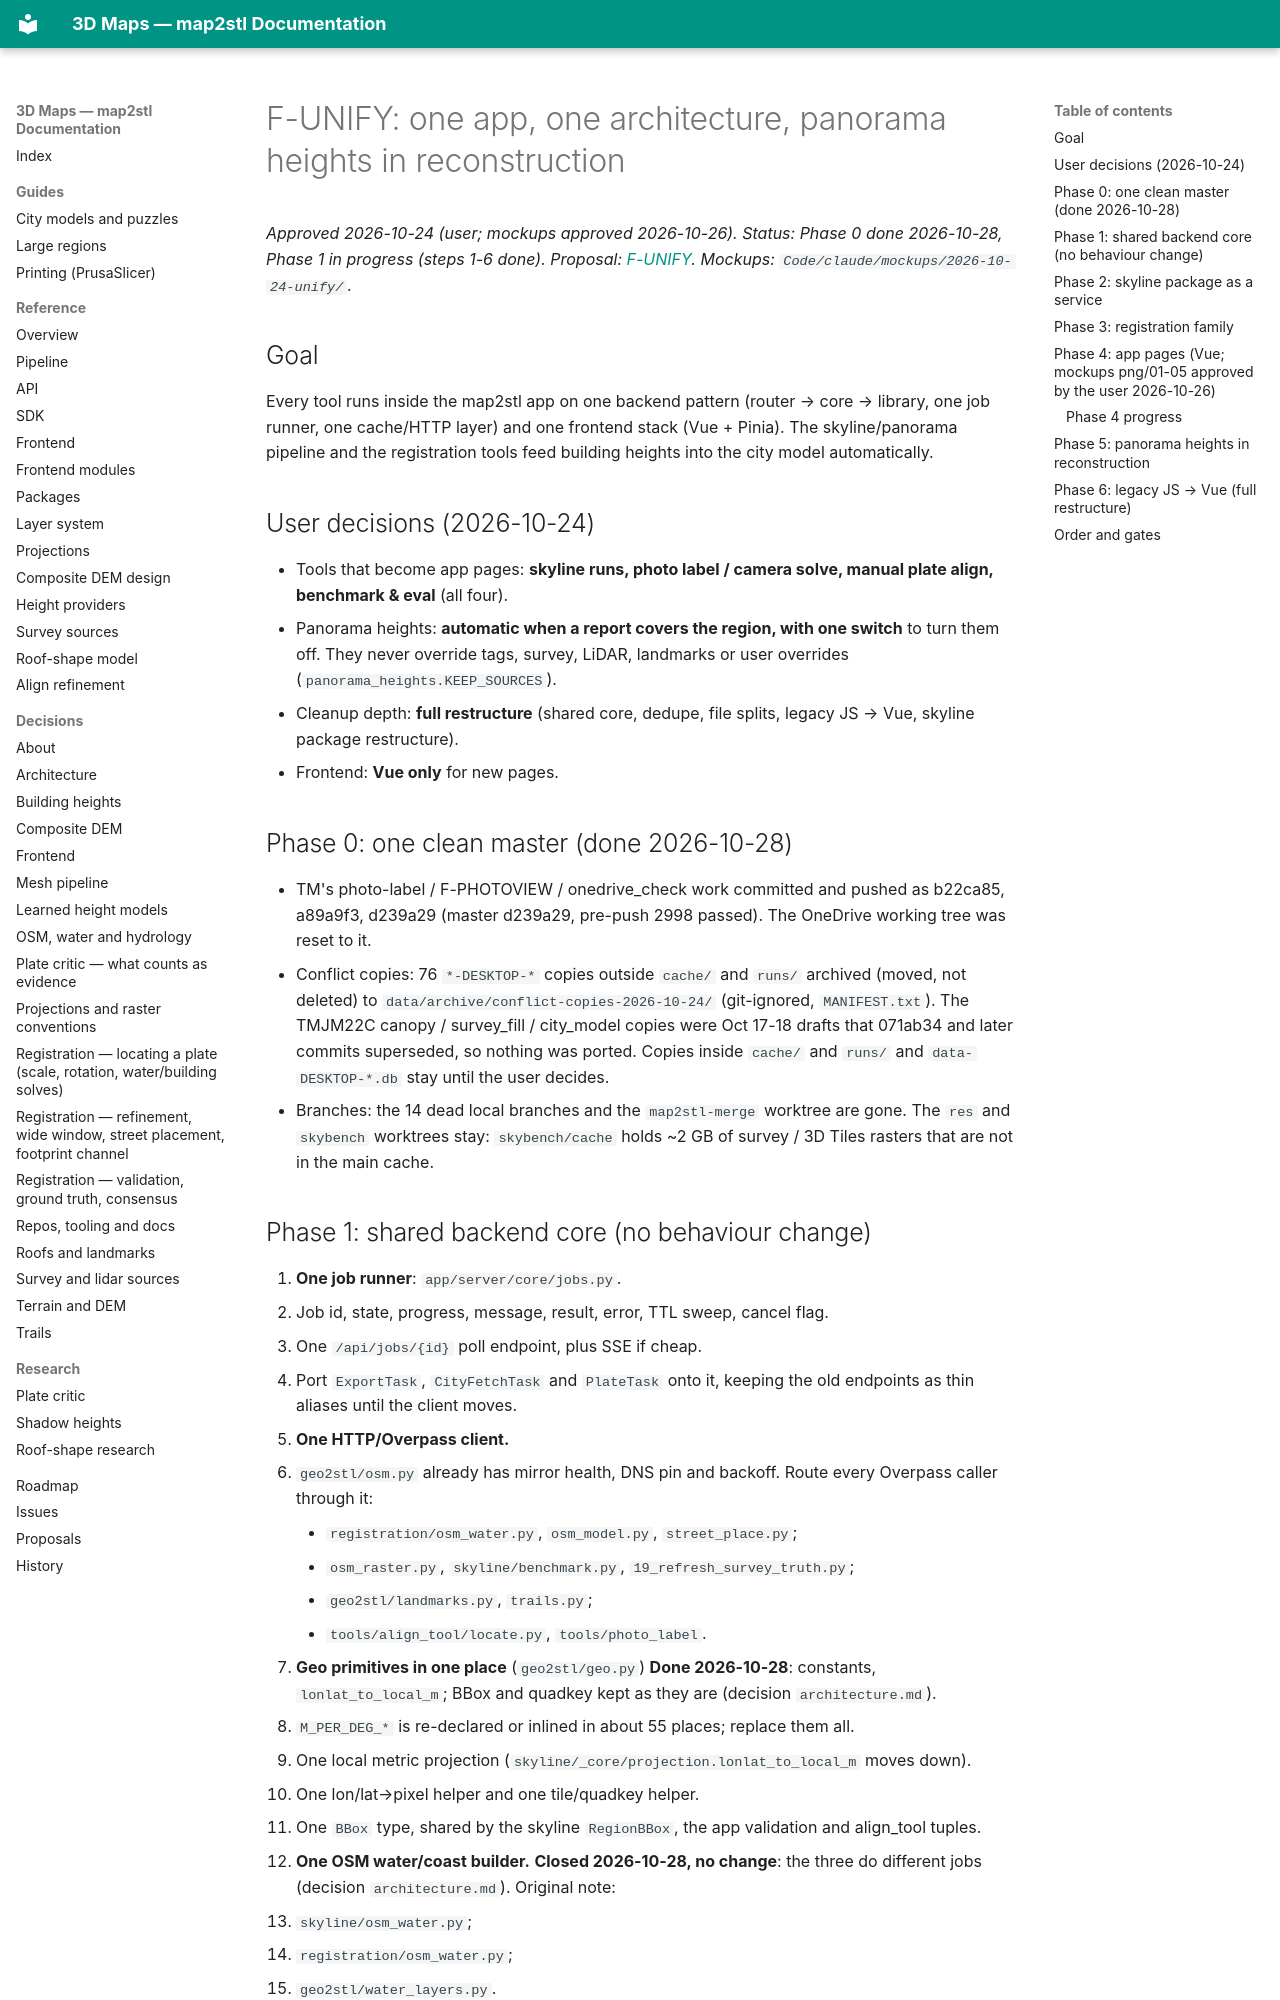

repository: EdgarCardenasDeLaHoz/map2stl · page: plans/active/F-UNIFY-one-app/index.html · generator: mkdocs

# F-UNIFY: one app, one architecture, panorama heights in reconstruction

_Approved 2026-10-24 (user; mockups approved 2026-10-26). Status: Phase 0 done 2026-10-28, Phase 1
in progress (steps 1-6 done). Proposal: [F-UNIFY](../../proposals.md). Mockups: `Code/claude/mockups/2026-10-24-unify/`._

## Goal

Every tool runs inside the map2stl app on one backend pattern (router → core → library, one job
runner, one cache/HTTP layer) and one frontend stack (Vue + Pinia). The skyline/panorama pipeline
and the registration tools feed building heights into the city model automatically.

## User decisions (2026-10-24)

- Tools that become app pages: **skyline runs, photo label / camera solve, manual plate align,
  benchmark & eval** (all four).
- Panorama heights: **automatic when a report covers the region, with one switch** to turn them
  off. They never override tags, survey, LiDAR, landmarks or user overrides (`panorama_heights.KEEP_SOURCES`).
- Cleanup depth: **full restructure** (shared core, dedupe, file splits, legacy JS → Vue,
  skyline package restructure).
- Frontend: **Vue only** for new pages.

## Phase 0: one clean master (done 2026-10-28)

- TM's photo-label / F-PHOTOVIEW / onedrive_check work committed and pushed as b22ca85, a89a9f3,
  d239a29 (master d239a29, pre-push 2998 passed). The OneDrive working tree was reset to it.
- Conflict copies: 76 `*-DESKTOP-*` copies outside `cache/` and `runs/` archived (moved, not
  deleted) to `data/archive/conflict-copies-2026-10-24/` (git-ignored, `MANIFEST.txt`). The
  TMJM22C canopy / survey_fill / city_model copies were Oct 17-18 drafts that 071ab34 and later
  commits superseded, so nothing was ported. Copies inside `cache/` and `runs/` and
  `data-DESKTOP-*.db` stay until the user decides.
- Branches: the 14 dead local branches and the `map2stl-merge` worktree are gone. The `res` and
  `skybench` worktrees stay: `skybench/cache` holds ~2 GB of survey / 3D Tiles rasters that are
  not in the main cache.
